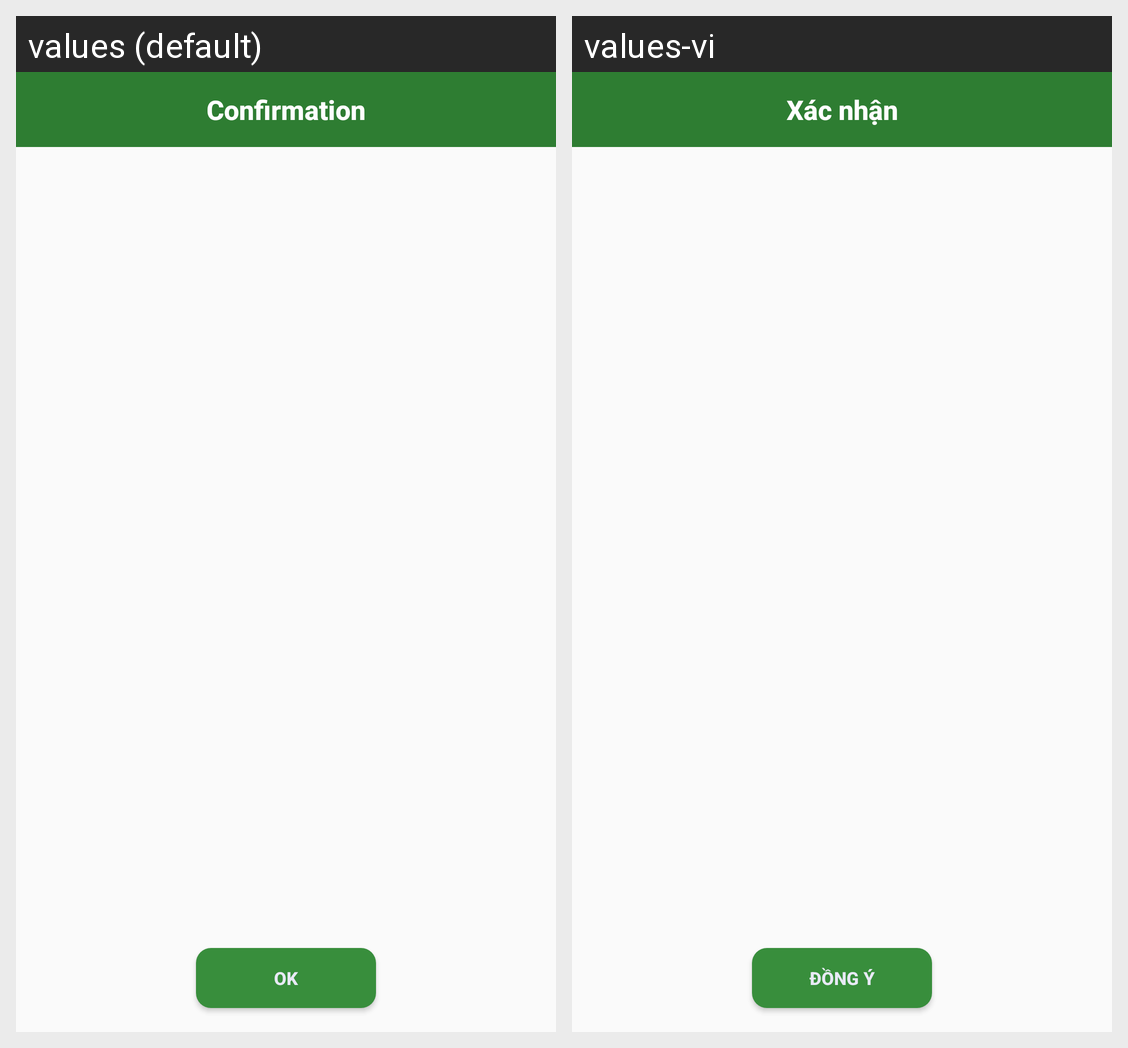

For this localized Android screen grid, give each drawn string resource with its value in every locale shown.
Android screen res/layout/message_box_ok_only.xml rendered under 2 locales, left to right: values (default), values-vi. Device: Nexus 5 (rendered at 1080×1920; each locale shown at half size, 540×960, under a caption strip naming it); theme AppTheme.
Strings drawn on this screen, with the default value and each locale's value (text and hints the layout hard-codes, and strings that could not be matched under every locale, appear in the picture but are not listed):

confirmation
  values: Confirmation
  values-vi: Xác nhận

ok
  values: OK
  values-vi: Đồng ý
